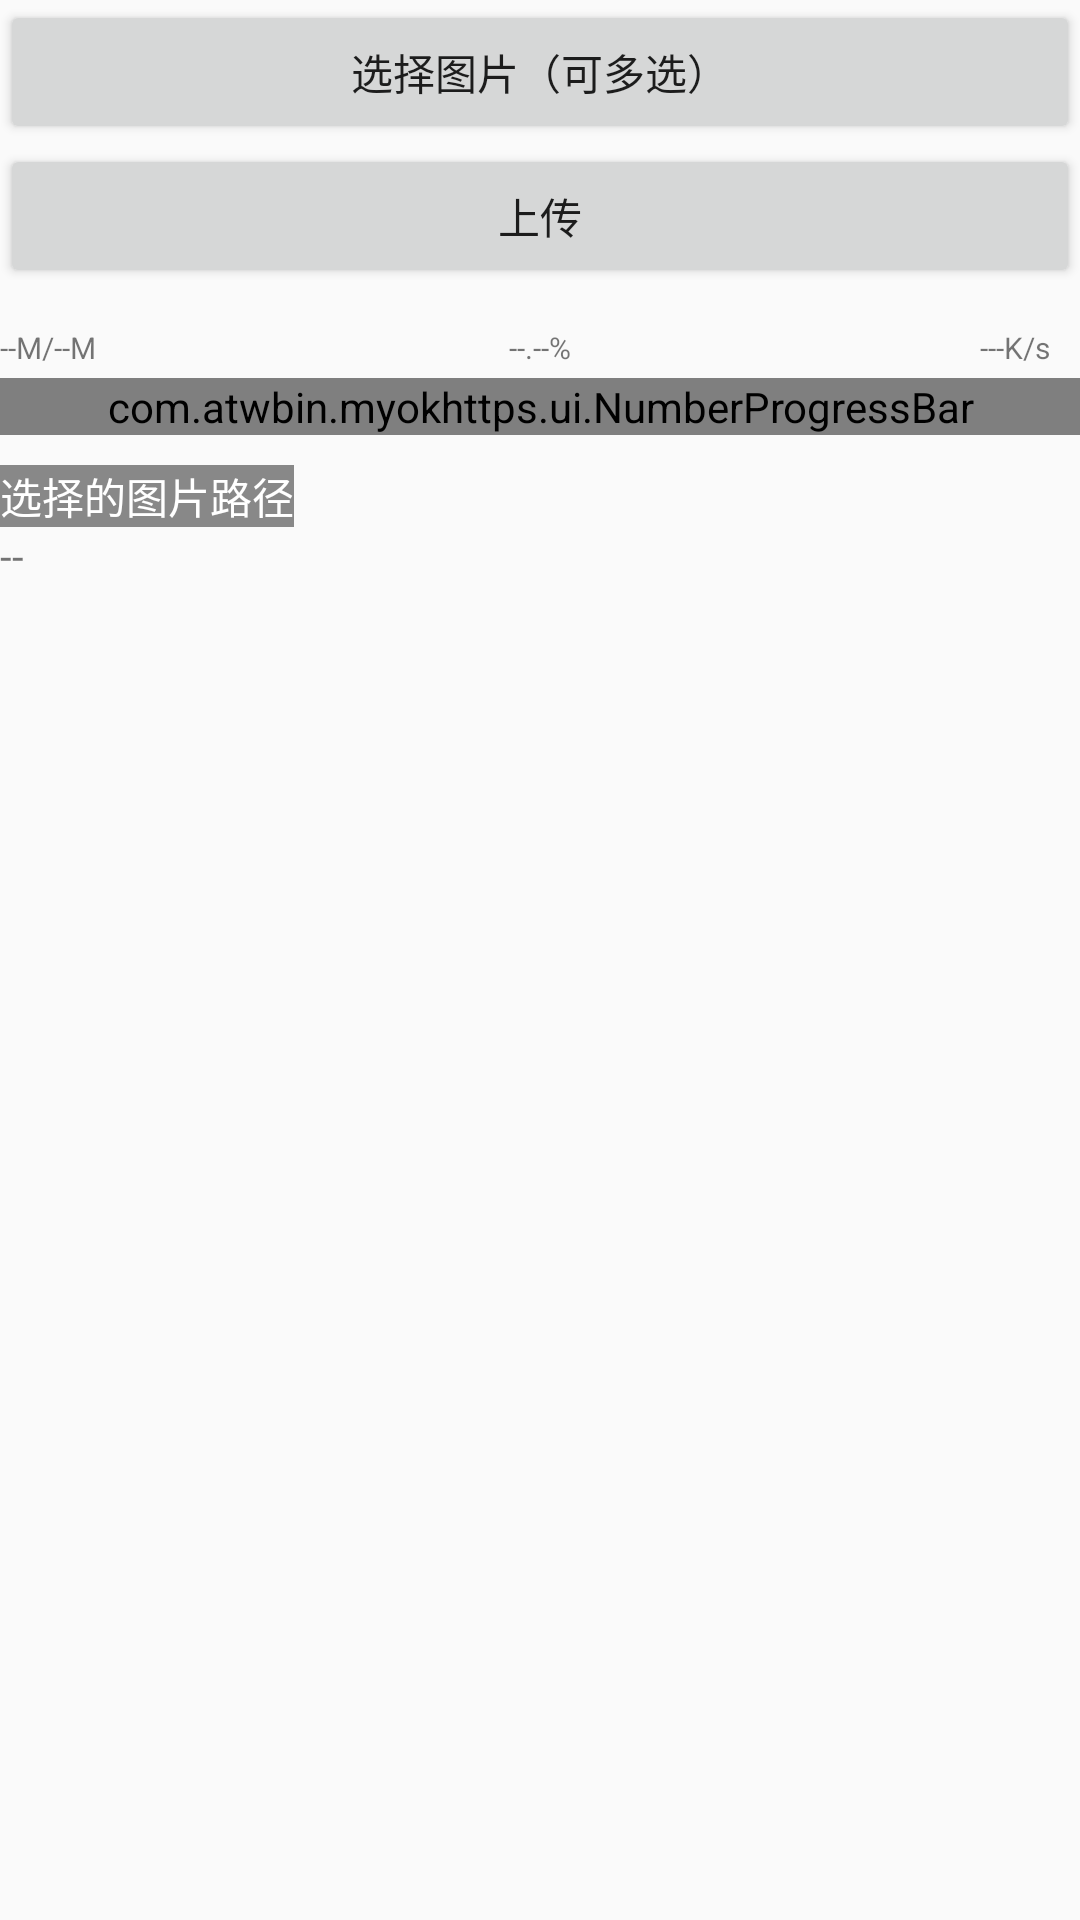

Here is an Android app screen rendered from its layout file. Give the layout XML and the strings, colors and styles it references.
<!-- AndroidManifest.xml: application theme AppTheme -->
<!-- res/layout/activity_form_upload.xml -->
<?xml version="1.0" encoding="utf-8"?>
<LinearLayout
    xmlns:android="http://schemas.android.com/apk/res/android"
    xmlns:app="http://schemas.android.com/apk/res-auto"
    android:layout_width="match_parent"
    android:layout_height="match_parent"
    android:orientation="vertical">

    <Button
        android:id="@+id/selectImage"
        android:layout_width="match_parent"
        android:layout_height="wrap_content"
        android:text="选择图片（可多选）"
        android:textAllCaps="false"/>

    <Button
        android:id="@+id/formUpload"
        android:layout_width="match_parent"
        android:layout_height="wrap_content"
        android:text="上传"
        android:textAllCaps="false"/>

    <RelativeLayout
        android:layout_width="match_parent"
        android:layout_height="20dp"
        android:layout_marginTop="10dp">

        <TextView
            android:id="@+id/downloadSize"
            android:layout_width="wrap_content"
            android:layout_height="wrap_content"
            android:layout_centerVertical="true"
            android:text="--M/--M"
            android:textSize="10sp"/>

        <TextView
            android:id="@+id/netSpeed"
            android:layout_width="wrap_content"
            android:layout_height="wrap_content"
            android:layout_alignParentRight="true"
            android:layout_centerVertical="true"
            android:layout_marginRight="10dp"
            android:text="---K/s"
            android:textSize="10sp"/>

        <TextView
            android:id="@+id/tvProgress"
            android:layout_width="wrap_content"
            android:layout_height="wrap_content"
            android:layout_centerHorizontal="true"
            android:layout_centerVertical="true"
            android:text="--.--%"
            android:textSize="10sp"/>

    </RelativeLayout>

    <com.example.myokhttps.ui.NumberProgressBar
        android:id="@+id/pbProgress"
        android:layout_width="match_parent"
        android:layout_height="wrap_content"
        app:progress_reached_bar_height="1.5dp"
        app:progress_reached_color="#3498DB"
        app:progress_text_color="#3498DB"
        app:progress_text_size="10sp"
        app:progress_unreached_bar_height="0.75dp"
        app:progress_unreached_color="#CCCCCC"/>

    <TextView
        android:layout_width="wrap_content"
        android:layout_height="wrap_content"
        android:layout_marginTop="10dp"
        android:background="#888"
        android:text="选择的图片路径"
        android:textColor="#FFF"/>

    <TextView
        android:id="@+id/images"
        android:layout_width="match_parent"
        android:layout_height="wrap_content"
        android:text="--"/>

</LinearLayout>
<!-- resources referenced by this layout -->
<resources>
  <style name="AppTheme" parent="Theme.AppCompat.Light.NoActionBar">   
          
          <item name="colorPrimary">@color/colorPrimary</item>
          <item name="colorPrimaryDark">@color/colorPrimaryDark</item>
          <item name="colorAccent">@color/colorAccent</item>
      </style>
  <color name="colorPrimary">#3F51B5</color>
  <color name="colorPrimaryDark">#303F9F</color>
  <color name="colorAccent">#FF4081</color>
</resources>
